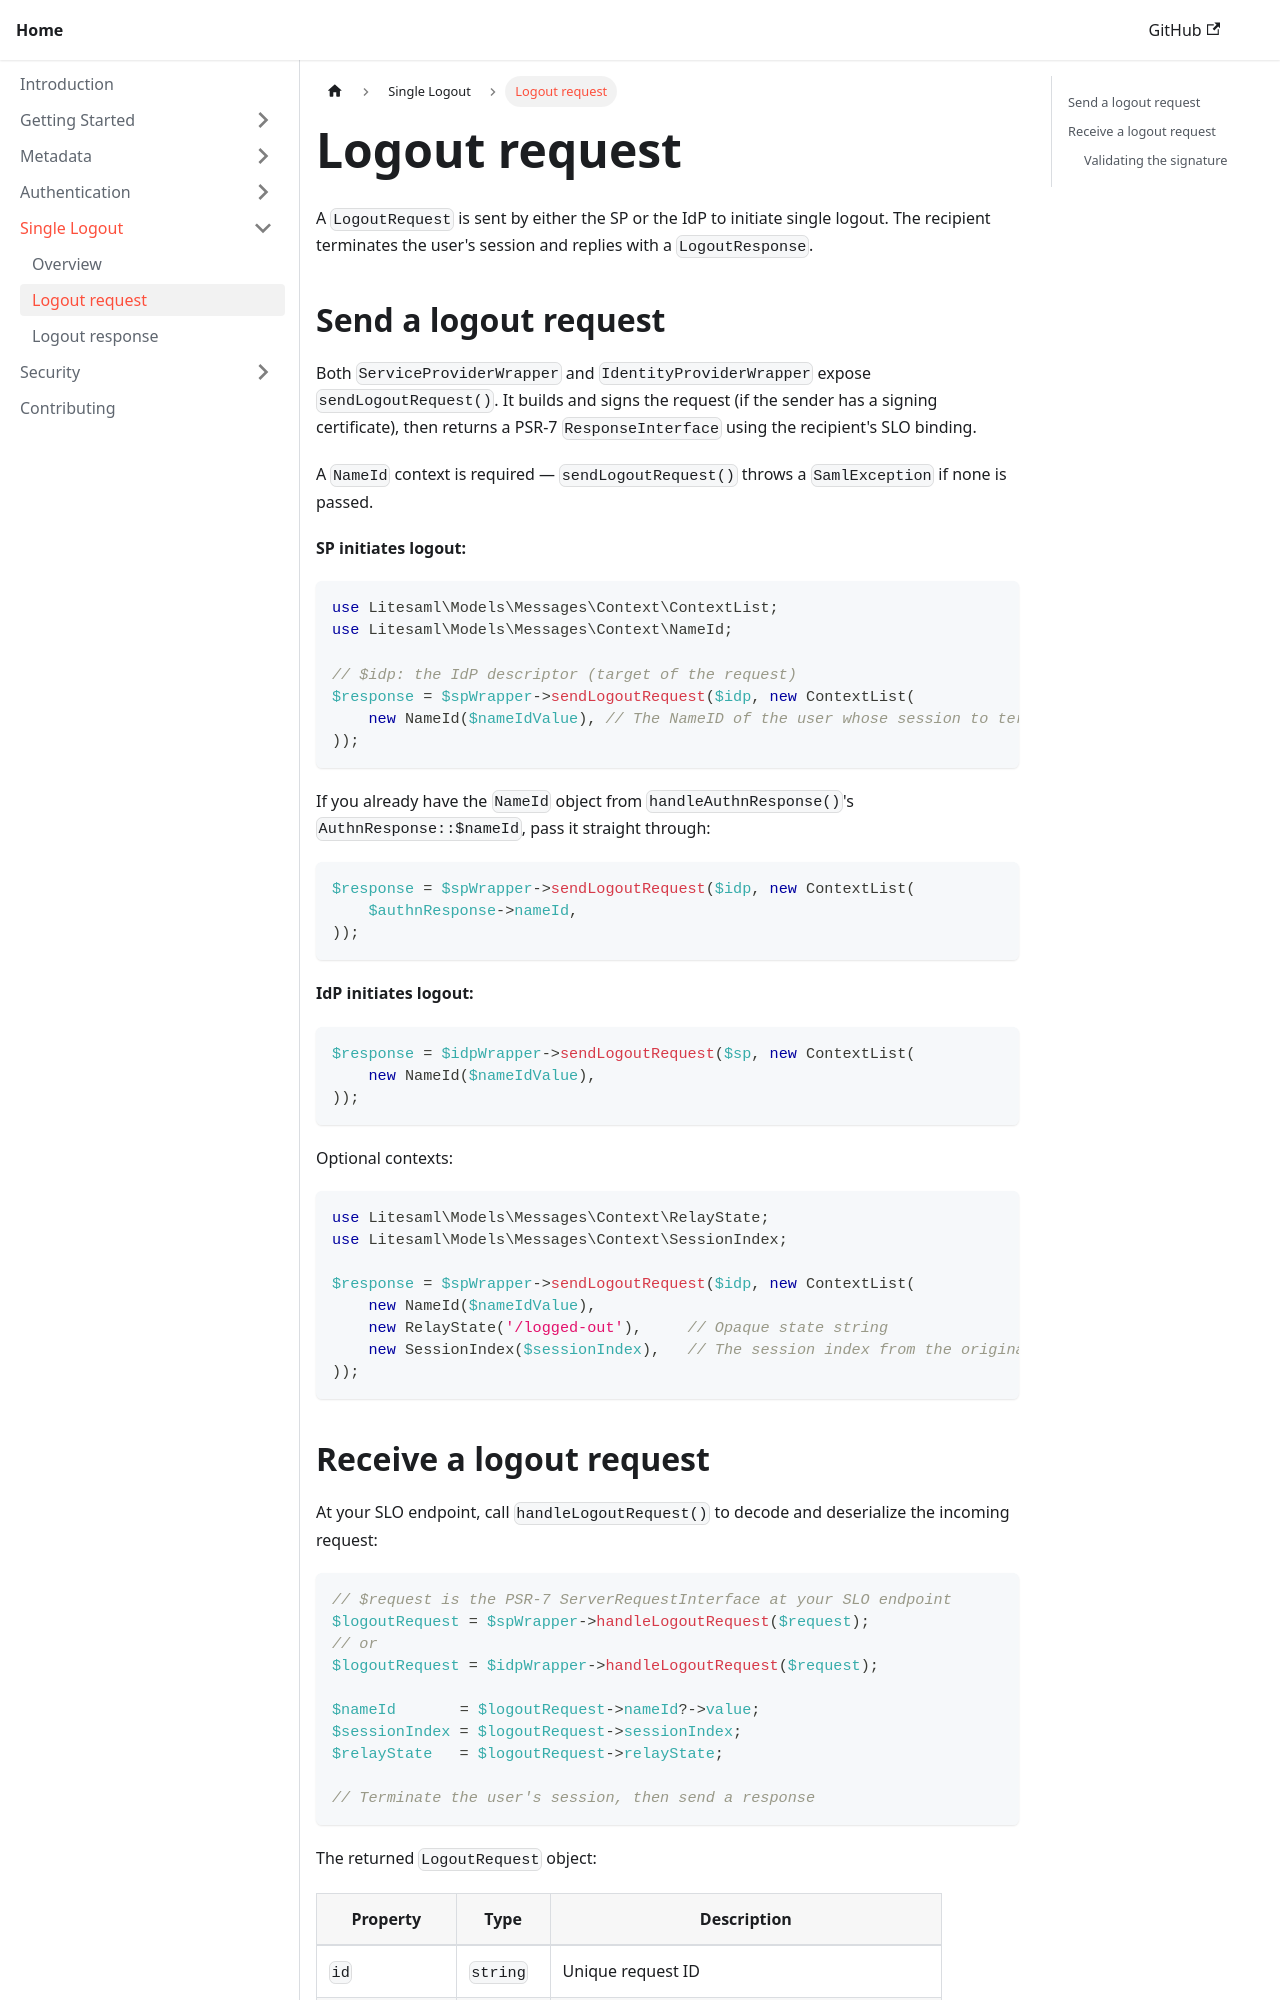

repository: litesaml/cookbook · page: docs/single-logout/logout-request/index.html · generator: docusaurus

---
sidebar_position: 2
title: Logout request
---

A `LogoutRequest` is sent by either the SP or the IdP to initiate single logout. The recipient terminates the user's session and replies with a `LogoutResponse`.

## Send a logout request

Both `ServiceProviderWrapper` and `IdentityProviderWrapper` expose `sendLogoutRequest()`. It builds and signs the request (if the sender has a signing certificate), then returns a PSR-7 `ResponseInterface` using the recipient's SLO binding.

A `NameId` context is required — `sendLogoutRequest()` throws a `SamlException` if none is passed.

**SP initiates logout:**

```php
use Litesaml\Models\Messages\Context\ContextList;
use Litesaml\Models\Messages\Context\NameId;

// $idp: the IdP descriptor (target of the request)
$response = $spWrapper->sendLogoutRequest($idp, new ContextList(
    new NameId($nameIdValue), // The NameID of the user whose session to terminate
));
```

If you already have the `NameId` object from `handleAuthnResponse()`'s `AuthnResponse::$nameId`, pass it straight through:

```php
$response = $spWrapper->sendLogoutRequest($idp, new ContextList(
    $authnResponse->nameId,
));
```

**IdP initiates logout:**

```php
$response = $idpWrapper->sendLogoutRequest($sp, new ContextList(
    new NameId($nameIdValue),
));
```

Optional contexts:

```php
use Litesaml\Models\Messages\Context\RelayState;
use Litesaml\Models\Messages\Context\SessionIndex;

$response = $spWrapper->sendLogoutRequest($idp, new ContextList(
    new NameId($nameIdValue),
    new RelayState('/logged-out'),     // Opaque state string
    new SessionIndex($sessionIndex),   // The session index from the original AuthnResponse
));
```
